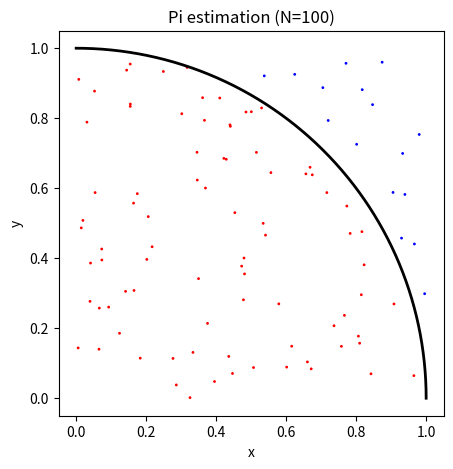
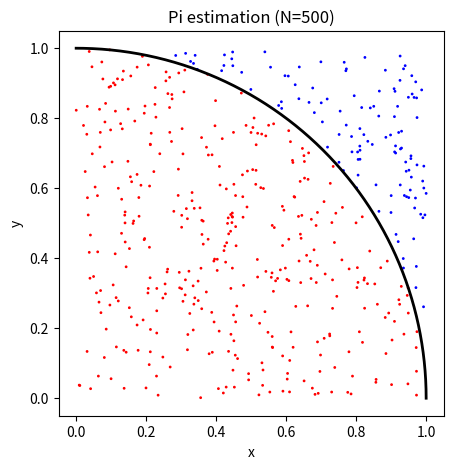
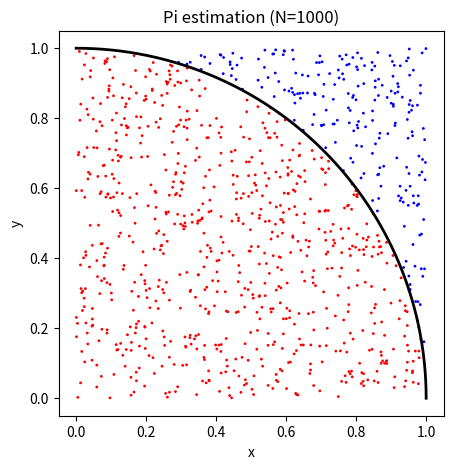
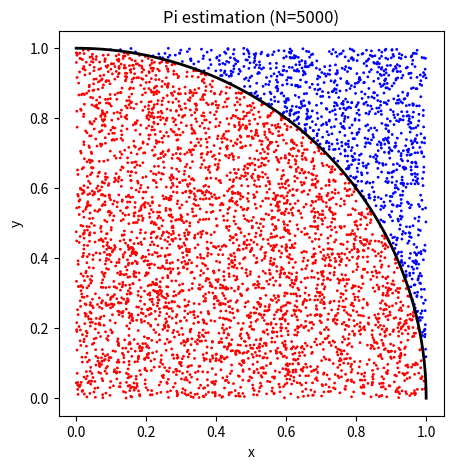
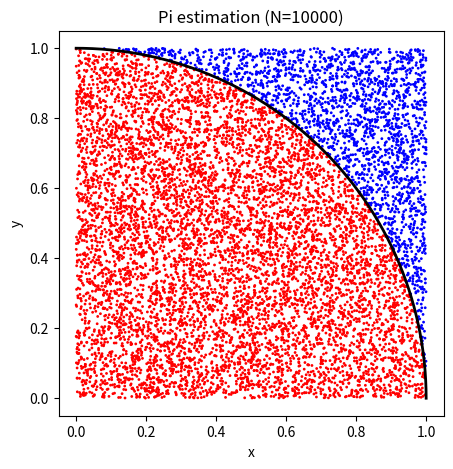
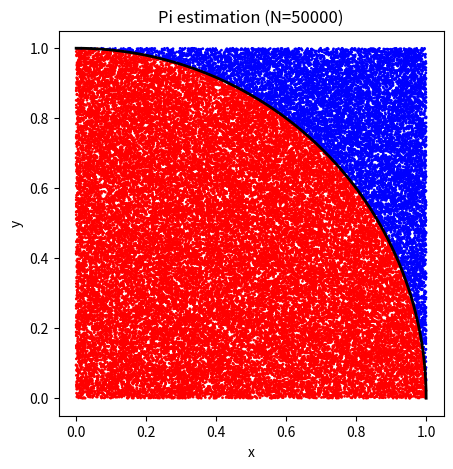
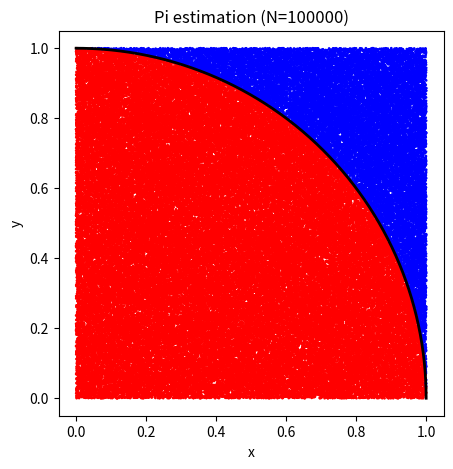
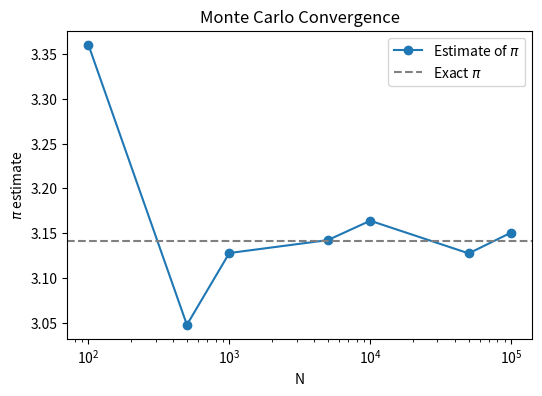
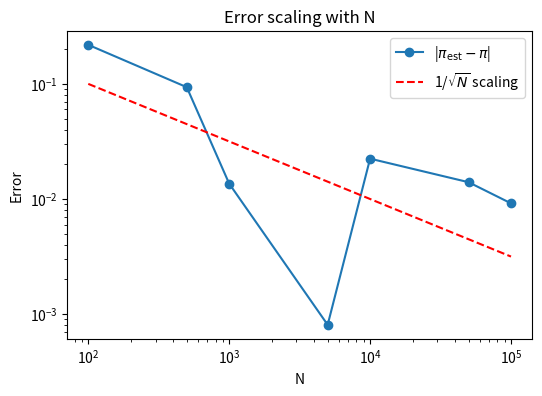

These figures' Python source, in order:
import random
from random import random as rnd
import numpy as np
import matplotlib.pyplot as plot

random.seed(1234)

N_values = [100, 500, 1000, 5000, 10000, 50000, 100000]
pi_estimates = []
errors = []

for N in N_values:
    hits = 0
    x_points = []
    y_points = []
    colors = []

    for _ in range(N):
        x = rnd()
        y = rnd()
        x_points.append(x)
        y_points.append(y)
        if 1 - x**2 - y**2 > 0:
            hits += 1
            colors.append('red')
        else:
            colors.append('blue')

    pi_estimate = 4/N * hits
    pi_estimates.append(pi_estimate)
    errors.append(abs(np.pi - pi_estimate))

    plot.figure(figsize=(5,5))
    plot.scatter(x_points, y_points, c=colors, s=1)
    theta = np.linspace(0, np.pi/2, 300)
    plot.plot(np.cos(theta), np.sin(theta), color='black', linewidth=2)
    plot.gca().set_aspect('equal')
    plot.title(f"Pi estimation (N={N})")
    plot.xlabel("x")
    plot.ylabel("y")
    plot.show()

# Convergence plot
plot.figure(figsize=(6,4))
plot.plot(N_values, pi_estimates, 'o-', label=r'Estimate of $\pi$')
plot.axhline(np.pi, color='gray', linestyle='--', label=r'Exact $\pi$')
plot.xscale('log')
plot.xlabel("N")
plot.ylabel(r"$\pi$ estimate")
plot.title("Monte Carlo Convergence")
plot.legend()
plot.show()

# Error analysis
plot.figure(figsize=(6,4))
plot.plot(N_values, errors, 'o-', label=r'|$\pi_{\rm est} - \pi$|')
plot.plot(N_values, 1/np.sqrt(N_values), 'r--', label=r'1/$\sqrt{N}$ scaling')
plot.xscale('log')
plot.yscale('log')
plot.xlabel("N")
plot.ylabel("Error")
plot.title("Error scaling with N")
plot.legend()
plot.show()
